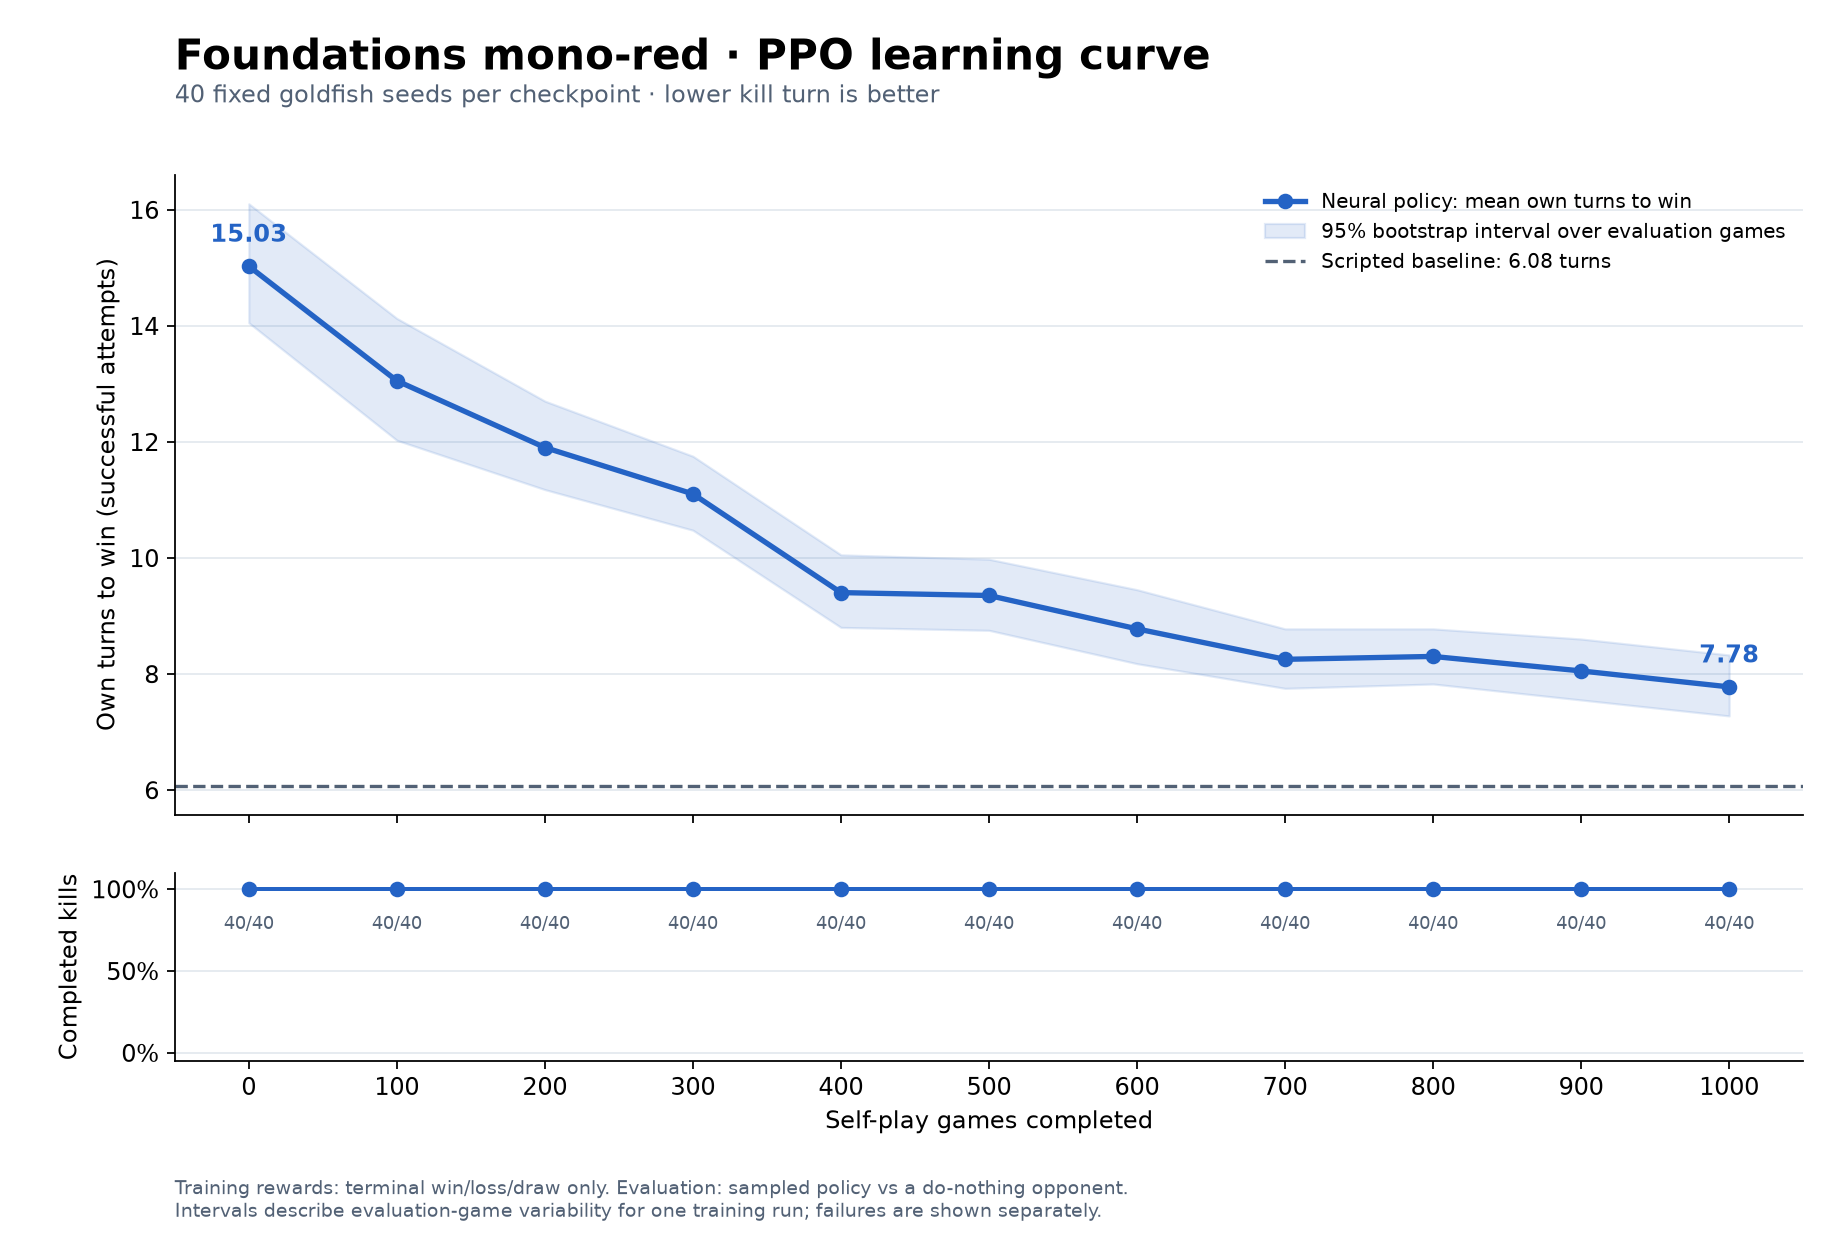

The table this chart was drawn from, first rows:
training_games, mean_kill_turn, ci95_low, ci95_high, wins, attempts, failures, completion_rate, capped_turns_mean, checkpoint
0, 15.03, 14.05, 16.1, 40, 40, 0, 1.0, 15.03, .local/red-curve-1000-2026-10-18/checkpo…
100, 13.05, 12.03, 14.12, 40, 40, 0, 1.0, 13.05, .local/red-curve-1000-2026-10-18/checkpo…
200, 11.9, 11.18, 12.7, 40, 40, 0, 1.0, 11.9, .local/red-curve-1000-2026-10-18/checkpo…
300, 11.1, 10.47, 11.75, 40, 40, 0, 1.0, 11.1, .local/red-curve-1000-2026-10-18/checkpo…
400, 9.4, 8.8, 10.05, 40, 40, 0, 1.0, 9.4, .local/red-curve-1000-2026-10-18/checkpo…
500, 9.35, 8.75, 9.975, 40, 40, 0, 1.0, 9.35, .local/red-curve-1000-2026-10-18/checkpo…
600, 8.775, 8.175, 9.45, 40, 40, 0, 1.0, 8.775, .local/red-curve-1000-2026-10-18/checkpo…
700, 8.25, 7.75, 8.775, 40, 40, 0, 1.0, 8.25, .local/red-curve-1000-2026-10-18/checkpo…
800, 8.3, 7.825, 8.775, 40, 40, 0, 1.0, 8.3, .local/red-curve-1000-2026-10-18/checkpo…
900, 8.05, 7.55, 8.6, 40, 40, 0, 1.0, 8.05, .local/red-curve-1000-2026-10-18/checkpo…
1000, 7.775, 7.275, 8.325, 40, 40, 0, 1.0, 7.775, .local/red-curve-1000-2026-10-18/checkpo…
